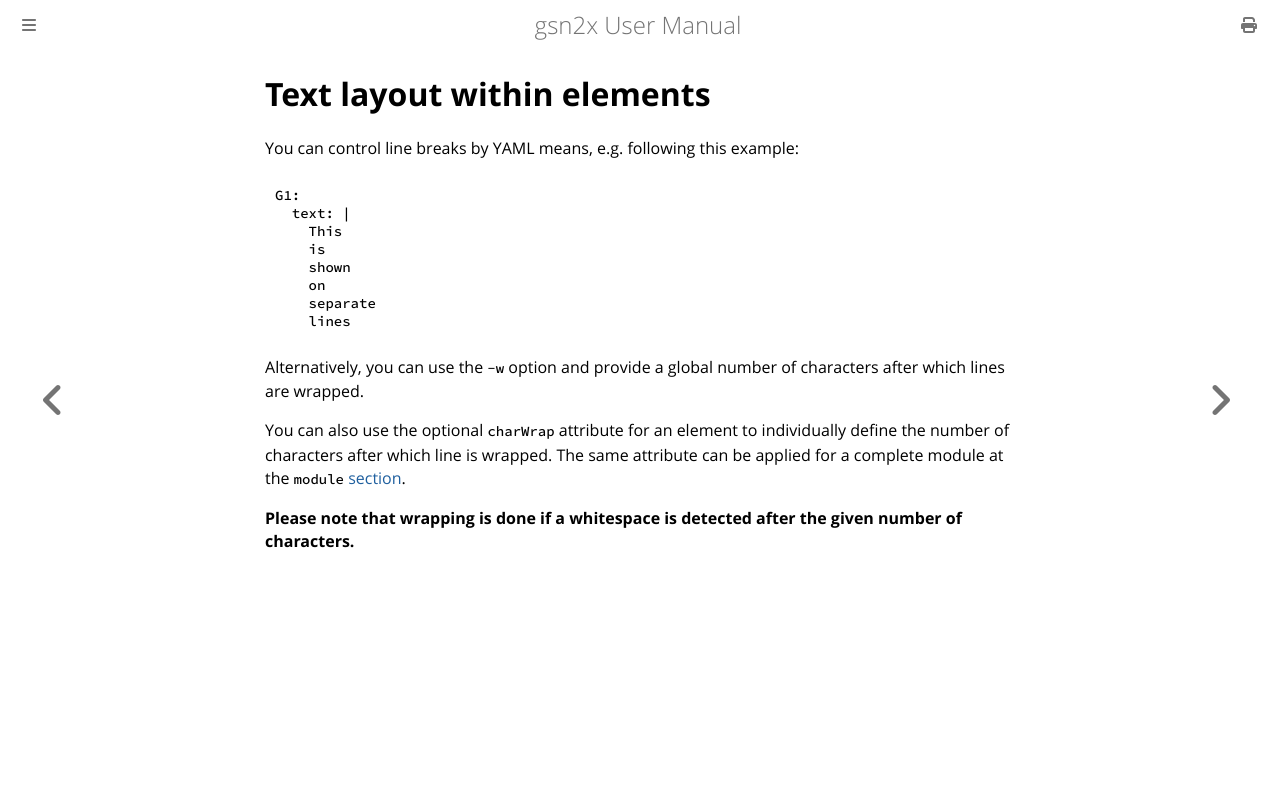

repository: jonasthewolf/gsn2x · page: adv_fmt_text_layout.html · generator: mdbook

# Text layout within elements

You can control line breaks by YAML means, e.g. following this example:

```yaml
G1:
  text: |
    This
    is
    shown
    on
    separate
    lines
```

Alternatively, you can use the `-w` option and provide a global number of characters after which lines are wrapped.

You can also use the optional `charWrap` attribute for an element to individually define the number of characters after which line is wrapped. The same attribute can be applied for a complete module at the `module` [section](./ext_mod_info.md).

**Please note that wrapping is done if a whitespace is detected after the given number of characters.**
